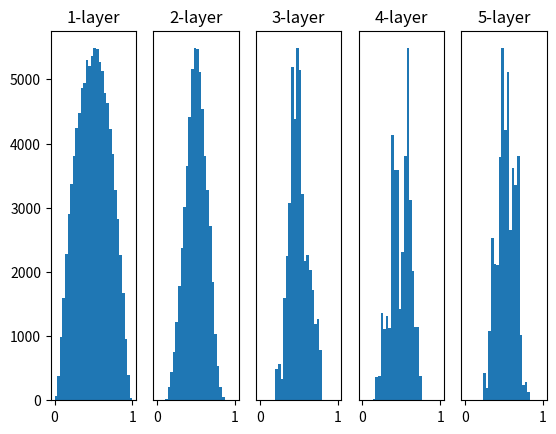

Write the Python code that produced this figure.
import numpy as np
import matplotlib.pyplot as plt

def sigmoid(x):
     return 1 / (1  + np.exp(-x))

def ReLU(x):
    return np.maximum(0, x)

input_data = np.random.randn(1000, 100)

node_num = 100
hidden_layer_size = 5
activations = {}
x = input_data

for i in range(hidden_layer_size):
    if i != 0:
        x = activations[i-1]

    #w = np.random.randn(node_num, node_num) # 0과 1에 값이 많이 분포되어 있어서 학습이 어려움
    #w = np.random.randn(node_num, node_num) * 0.01 # 양 사이드에 분포된 값은 없앴으나 가운데에 집중되어 있음 (위보다는 낫다)
    w = np.random.randn(node_num, node_num) * np.sqrt(1.0 / node_num) #xavier # 분포도 넓히기 위해 num_in + num_out으로 더히가 나눈 값. xavier가 default로 잡혀 있음
    #w = np.random.randn(node_num, node_num) * np.sqrt(2.0 / node_num) #kaming he # Relu를 쓸때 사용

    a = np.dot(x, w)
    output = sigmoid(a)
    #output = ReLU(a)
    activations[i] = output

for i, a in activations.items():
    plt.subplot(1, len(activations), i+1)
    plt.title(str(i+1) + '-layer')
    if i != 0:
        plt.yticks([],[])
    plt.hist(a.flatten(),30, range=(0,1))
    #plt.xlim(0.1, 1) # Relu는 0이 의미가 없으므로 Relu 사용 시 풀어준다
    #plt.ylim(0, 7000) # Relu는 0이 의미가 없으므로 Relu 사용 시 풀어준다
plt.show()


 

